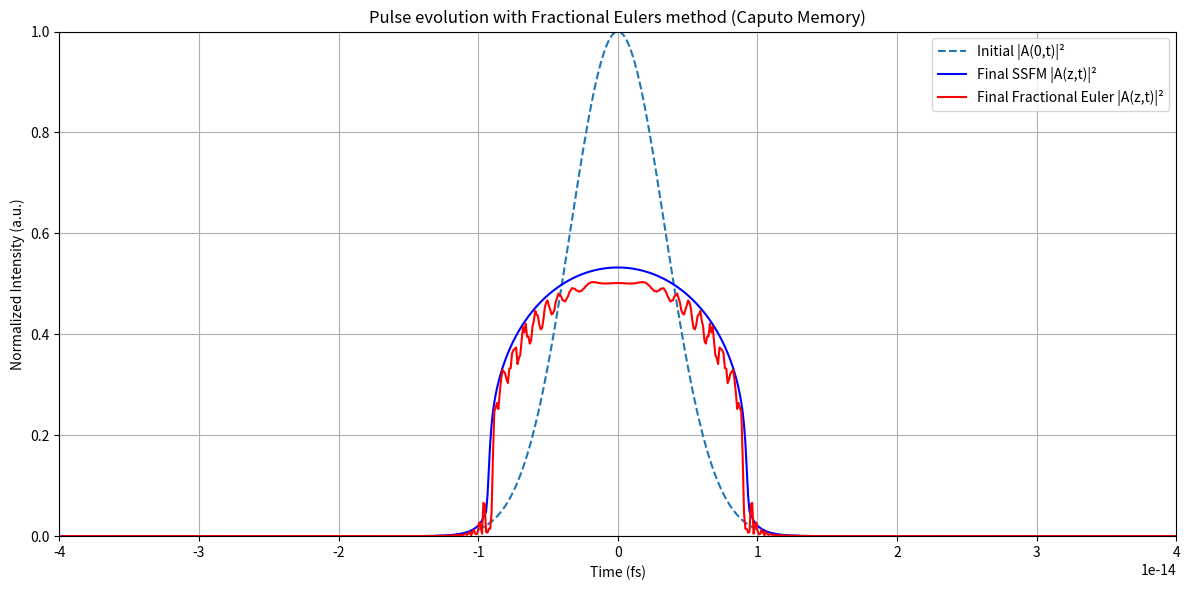
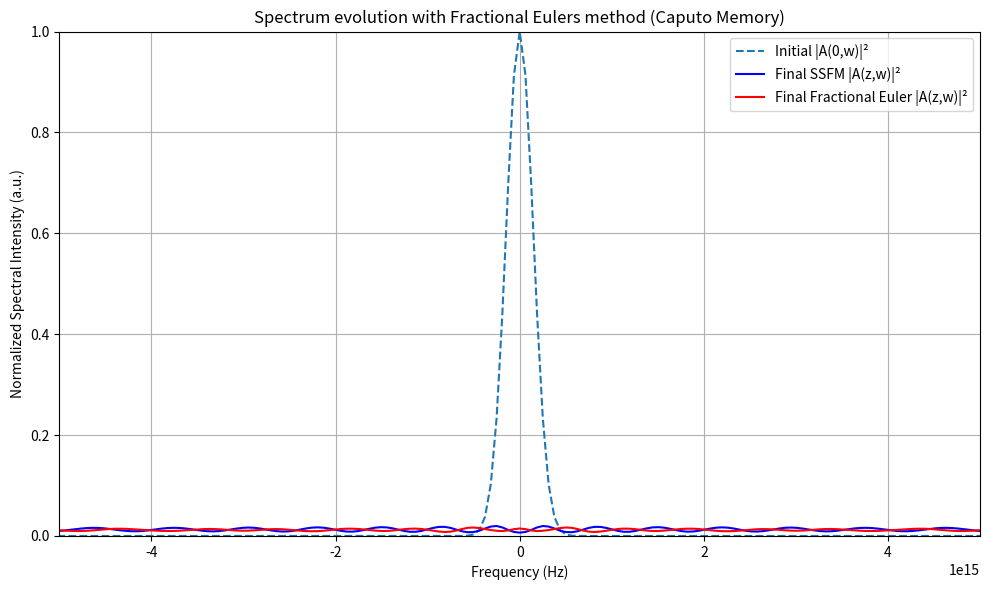

The matplotlib source for these figures, in order:
import numpy as np
import matplotlib.pyplot as plt
from scipy.special import gamma
from scipy.fftpack import fft, ifft, fftshift, ifftshift, fftfreq
import warnings
warnings.filterwarnings("error")

# Parameters
pi = np.pi
speed_of_light = 3e8  # [m/s]
wavelength0 = 800e-9  # [m]
frequency0 = speed_of_light / wavelength0  # [Hz]
duration = 8e-15  # [s]
rep_rate = 85e6  # [Hz]
avg_power = 600e-3  # [W]
pulse_energy = avg_power / rep_rate # [J]
peak_power = pulse_energy / (duration) # [W]
amplitude = np.sqrt(peak_power)  # sqrt(W)

mode_diameter = 5e-6  # [m]
mode_area = (pi / 4) * mode_diameter**2 # [m^2]
n2 = 2.7e-20  # [m^2/W]
gammaconstant = (2 * pi * n2) / ((wavelength0) * mode_area) # [1/W/m]
beta2=36.16                                                                       
beta2*=(1e-30)
alpha_dB_per_m = 0.2 * 1e-3

# Fractional order
mu = 0.95                   

# Spatial grid
z_max = 1e-2           
Nz = 2**10                  
dz = z_max / Nz

# Time grid
Nt = 2**10
T = 100e-15
t = np.linspace(-T/2, T/2, Nt)
dt = t[1] - t[0]

# Frequency grid
omega = 2 * pi * fftshift(fftfreq(Nt, d=dt))

def getPower(amplitude):
    return np.abs(amplitude) ** 2

# Getting the spectrum based on a given pulse
def getSpectrumFromPulse(pulse_amplitude):
    spectrum_amplitude=fftshift(fft(pulse_amplitude)) # Take FFT and do shift
    return spectrum_amplitude

def getPulseFromSpectrum(spectrum_aplitude):
    pulse=ifft(ifftshift(spectrum_aplitude))
    return pulse

# Initial pulse
def GaussianPulseTime(time,amplitude,duration):
    b = 2 * np.log(2) / duration**2
    return amplitude*np.exp(-b*time**2)

def chirpedGaussianPulseTime(time,amplitude,duration,chirp):
    return amplitude*np.exp(-((1+1j*chirp)/2)*(time/duration)**2)

# Initial pulse (Gaussian)
A0 = GaussianPulseTime(t,amplitude,duration)

# half Dispersion operator
dispersion_operator = np.exp(-1j * (beta2 / 2) * omega**2 * dz)
loss_term = np.exp(- (alpha_dB_per_m / 2) * dz)

# Initialize
A0_spectrum = getSpectrumFromPulse(A0.copy())
A_history = [A0.copy()]
A_spectrum_history = [A0_spectrum]
SSFM_A_history = [A0.copy()]
SSFM_A_spectrum_history = [A0_spectrum]
F_history = []  # stores RHS F_k = SSFM(A_k)

# SSFM step for computing F_k
def ssfm_step(A_in):
    A_nl = A_in * np.exp(-1j * gammaconstant * getPower(A_in) * dz)
    A_fft = fftshift(fft(ifftshift(A_nl)))
    A_fft *= dispersion_operator * loss_term
    A_out = fftshift(ifft(ifftshift(A_fft)))
    return A_out

def compute_L1_weights(mu, N):
    b = np.zeros(N+1)
    b[0] = 1.0
    for k in range(1, N+1):
        b[k] = (k+1)**mu - k**mu
    return b / gamma(1 + mu)

# Precompute once before propagation:
L1_weights = compute_L1_weights(mu, Nz)

def FSSFM_L1():
    for n in range(Nz):
        A_n = A_history[n]

        # Compute F_n via SSFM step
        F_n = ssfm_step(A_n)
        F_history.append(F_n)

        # Traditional SSFM for comparison
        SSFM_A = SSFM_A_history[n]
        SSFM_A = ssfm_step(SSFM_A)
        SSFM_A_history.append(SSFM_A)
        SSFM_A_spectrum = getSpectrumFromPulse(SSFM_A)
        SSFM_A_spectrum_history.append(SSFM_A_spectrum)

        # Update with L1 scheme
        memory = np.zeros_like(A0, dtype=complex)
        for j in range(n+1):
            w = L1_weights[n+1-j]
            memory += w * F_history[j]
        
        A_next = F_n - dz**mu * memory

        # Save results
        A_history.append(A_next)
        A_next_spectrum = getSpectrumFromPulse(A_next)
        A_spectrum_history.append(A_next_spectrum)

        # Progress output
        delta = int(round(n * 100 / Nz)) - int(round((n - 1) * 100 / Nz))
        if delta == 1:
            print(f"{int(round(n * 100 / Nz))} % ready")

FSSFM_L1()

# Plot results

def plotFirstAndLastPulse():
    plt.figure(figsize=(12, 6))
    plt.axis([-5*duration,5*duration,0,1])
    plt.plot(t, getPower(A0) / np.max(getPower(A0)), label="Initial |A(0,t)|²", linestyle="--")
    plt.plot(t, getPower(SSFM_A_history[-1]) / np.max(getPower(A0)), label="Final SSFM |A(z,t)|²", color="blue")
    plt.plot(t, getPower(A_history[-1]) / np.max(getPower(A0)), label="Final Fractional Euler |A(z,t)|²", color="red")
    plt.title("Pulse evolution with Fractional Eulers method (Caputo Memory)")
    plt.xlabel("Time (fs)")
    plt.ylabel("Normalized Intensity (a.u.)")
    plt.grid(True)
    plt.legend()
    plt.tight_layout()
    plt.show()

def plotFirstAndLastSpectrum():
    plt.figure(figsize=(10, 6))
    plt.axis([-5e15,5e15,0,1])
    plt.plot(omega, getPower(A0_spectrum) / np.max(getPower(A0_spectrum)), label="Initial |A(0,w)|²", linestyle="--")
    plt.plot(omega, getPower(SSFM_A_spectrum_history[-1]) / np.max(getPower(A0_spectrum)), label="Final SSFM |A(z,w)|²", color="blue")
    plt.plot(omega, getPower(A_spectrum_history[-1]) / np.max(getPower(A0_spectrum)), label="Final Fractional Euler |A(z,w)|²", color="red")
    plt.xlabel('Frequency (Hz)')
    plt.ylabel('Normalized Spectral Intensity (a.u.)')
    plt.title('Spectrum evolution with Fractional Eulers method (Caputo Memory)')
    plt.legend()
    plt.grid(True)
    plt.tight_layout()
    plt.show()

plotFirstAndLastPulse()
plotFirstAndLastSpectrum()